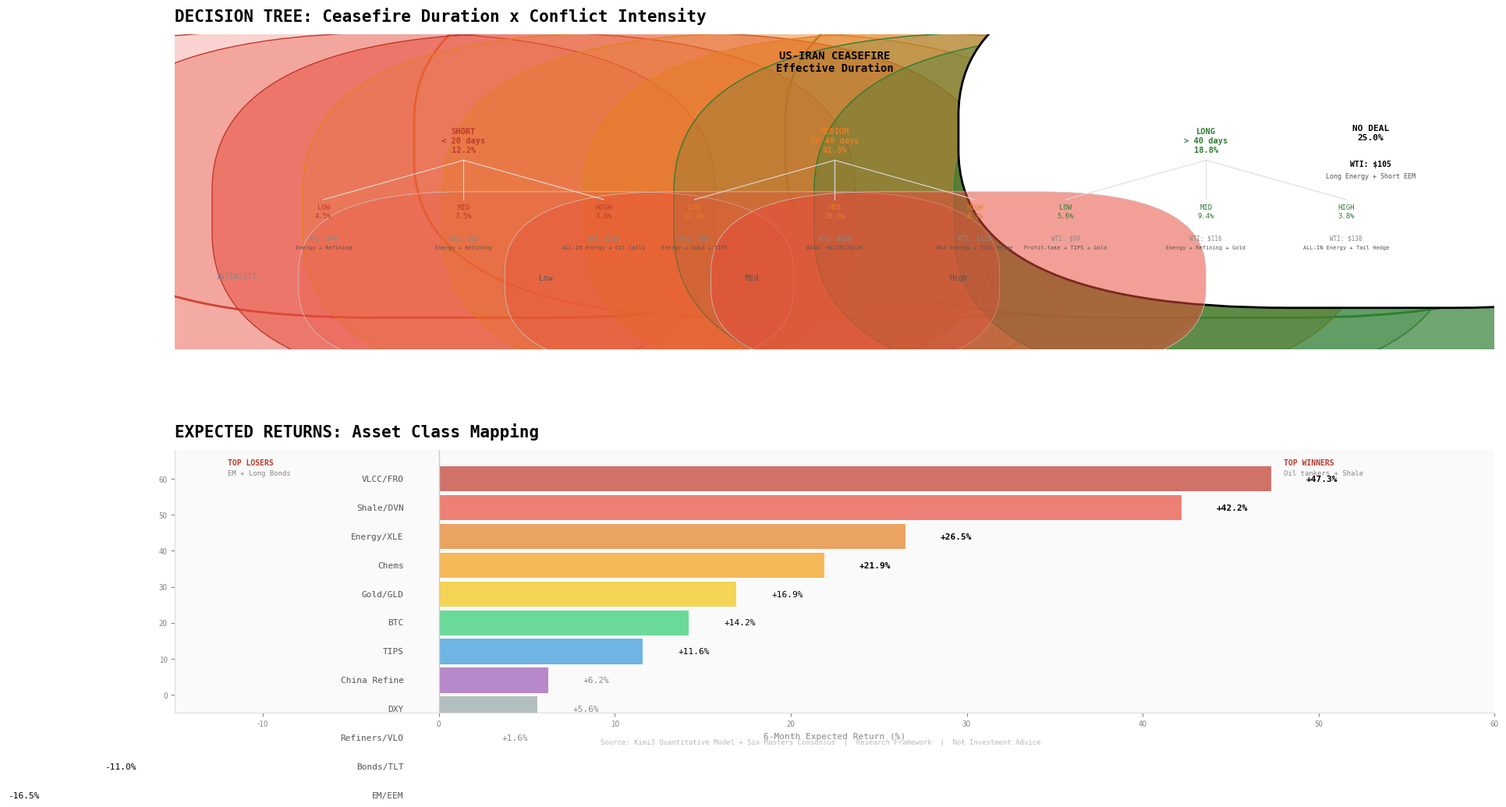

Recreate this plot in Python.
import matplotlib
matplotlib.use('Agg')
import matplotlib.pyplot as plt
import matplotlib.patches as mpatches
import numpy as np

fig = plt.figure(figsize=(18, 10), dpi=150, facecolor='#fff')
gs = fig.add_gridspec(2, 1, height_ratios=[1.2, 1],
    hspace=0.35, left=0.04, right=0.98, top=0.92, bottom=0.05)

# ═══════════════════════════════════════════════════════════
# PANEL 1: DECISION TREE
# ═══════════════════════════════════════════════════════════
ax = fig.add_subplot(gs[0])
ax.set_xlim(0, 16); ax.set_ylim(0, 8)
ax.set_xticks([]); ax.set_yticks([])
for s in ax.spines.values(): s.set_visible(False)

# Root node
def node(x, y, w, h, text, color='#333', bg='#f8f8f8', bold=True, sz=8):
    ax.add_patch(mpatches.FancyBboxPatch((x-w/2, y-h/2), w, h, boxstyle='round,pad=4',
        facecolor=bg, edgecolor=color, linewidth=2 if bold else 1))
    ax.text(x, y, text, fontsize=sz, color=color, fontfamily='monospace',
            fontweight='bold' if bold else 'normal', ha='center', va='center', linespacing=1.2)

# ── Level 0: Root ──
node(8, 7.3, 3.5, 0.9, 'US-IRAN CEASEFIRE\nEffective Duration', '#000', '#f0f0f0', True, 10)

# ── Level 1: Duration branches ──
branches_l1 = [
    (3.5, 'SHORT\n< 20 days\n12.2%', '#c0392b', '#fff5f5'),
    (8.0, 'MEDIUM\n20-40 days\n41.3%', '#e67e22', '#fffaf5'),
    (12.5, 'LONG\n> 40 days\n18.8%', '#2e7d32', '#f5fff5'),
]
for x, label, color, bg in branches_l1:
    ax.plot([8, x], [6.8, 5.5], color='#ccc', lw=1.2, zorder=0)
    node(x, 5.3, 2.2, 1.0, label, color, bg, True, 7.5)

# ── Level 2: Intensity sub-branches ──
# Short branches
ax.plot([3.5, 1.8], [4.8, 3.8], color='#ddd', lw=0.8)
ax.plot([3.5, 3.5], [4.8, 3.8], color='#ddd', lw=0.8)
ax.plot([3.5, 5.2], [4.8, 3.8], color='#ddd', lw=0.8)
# Medium branches
ax.plot([8.0, 6.3], [4.8, 3.8], color='#ddd', lw=0.8)
ax.plot([8.0, 8.0], [4.8, 3.8], color='#ddd', lw=0.8)
ax.plot([8.0, 9.7], [4.8, 3.8], color='#ddd', lw=0.8)
# Long branches
ax.plot([12.5, 10.8], [4.8, 3.8], color='#ddd', lw=0.8)
ax.plot([12.5, 12.5], [4.8, 3.8], color='#ddd', lw=0.8)
ax.plot([12.5, 14.2], [4.8, 3.8], color='#ddd', lw=0.8)

leaves = [
    # Short (<20d)
    (1.8, 3.5, 'LOW\n4.5%', '$79', 'Energy + Refining', '#e74c3c33', '#c0392b'),
    (3.5, 3.5, 'MID\n7.5%', '$92', 'Energy + Refining', '#e74c3c55', '#c0392b'),
    (5.2, 3.5, 'HIGH\n3.0%', '$110', 'ALL-IN Energy + Oil Calls', '#e74c3c88', '#c0392b'),
    # Medium (20-40d)
    (6.3, 3.5, 'LOW\n12.4%', '$86', 'Energy + Gold + TIPS', '#e67e2233', '#e67e22'),
    (8.0, 3.5, 'MID\n20.6%', '$100', 'BASE: 40/20/20/20', '#e67e2255', '#e67e22'),
    (9.7, 3.5, 'HIGH\n8.3%', '$119', 'MAX Energy + Tail Hedge', '#e67e2288', '#e67e22'),
    # Long (>40d)
    (10.8, 3.5, 'LOW\n5.6%', '$99', 'Profit-take + TIPS + Gold', '#2e7d3233', '#2e7d32'),
    (12.5, 3.5, 'MID\n9.4%', '$116', 'Energy + Refining + Gold', '#2e7d3255', '#2e7d32'),
    (14.2, 3.5, 'HIGH\n3.8%', '$138', 'ALL-IN Energy + Tail Hedge', '#2e7d3288', '#2e7d32'),
]

for x, y, label, wti, strategy, bg, color in leaves:
    node(x, y, 1.5, 1.1, label, color, bg, False, 6.5)
    ax.text(x, y-0.72, f'WTI: {wti}', fontsize=5.5, color='#888', fontfamily='monospace', ha='center')
    ax.text(x, y-0.95, strategy, fontsize=5, color='#555', fontfamily='monospace', ha='center')

# No-ceasefire branch
ax.plot([8, 14.5], [6.8, 5.8], color='#000', lw=2, zorder=0)
node(14.5, 5.5, 2.0, 0.9, 'NO DEAL\n25.0%', '#000', '#fff', True, 8)
ax.text(14.5, 4.65, 'WTI: $105', fontsize=7, color='#000', fontfamily='monospace', fontweight='bold', ha='center')
ax.text(14.5, 4.35, 'Long Energy + Short EEM', fontsize=6, color='#555', fontfamily='monospace', ha='center')

# Legend row
ax.text(0.5, 1.8, 'INTENSITY:', fontsize=7, color='#888', fontfamily='monospace')
for i, (label, color) in enumerate([('Low', '#e74c3c33'), ('Mid', '#e74c3c55'), ('High', '#e74c3c88')]):
    x = 3.5 + i*2.5
    ax.add_patch(mpatches.FancyBboxPatch((x, 1.5), 2.0, 0.5, boxstyle='round,pad=2', facecolor=color, edgecolor='#ccc', lw=0.5))
    ax.text(x+1, 1.75, label, fontsize=7, color='#555', fontfamily='monospace', ha='center')

# Title
ax.set_title('DECISION TREE: Ceasefire Duration x Conflict Intensity', fontsize=15,
    color='#000', fontfamily='monospace', fontweight='bold', pad=12, loc='left')

# ═══════════════════════════════════════════════════════════
# PANEL 2: ASSET MATRIX
# ═══════════════════════════════════════════════════════════
ax2 = fig.add_subplot(gs[1])
ax2.set_facecolor('#fafafa')
ax2.set_xlim(0, 100); ax2.set_ylim(-30, 70)
for s in ['top','right']: ax2.spines[s].set_visible(False)
ax2.spines['left'].set_color('#ddd'); ax2.spines['bottom'].set_color('#ddd')

assets = [
    ('VLCC/FRO', 47.3, '#c0392b', '██'),
    ('Shale/DVN', 42.2, '#e74c3c', '██'),
    ('Energy/XLE', 26.5, '#e67e22', '██'),
    ('Chems', 21.9, '#f39c12', '█'),
    ('Gold/GLD', 16.9, '#f1c40f', '█'),
    ('BTC', 14.2, '#2ecc71', '█'),
    ('TIPS', 11.6, '#3498db', '░'),
    ('China Refine', 6.2, '#9b59b6', '░'),
    ('DXY', 5.6, '#95a5a6', '░'),
    ('Refiners/VLO', 1.6, '#bdc3c7', '░'),
    ('Bonds/TLT', -11.0, '#e74c3c', ''),
    ('EM/EEM', -16.5, '#c0392b', ''),
]

y = 60
for name, ret, color, bar in assets:
    ax2.barh(y, ret, height=7, color=color, alpha=0.7 if ret>0 else 0.9, zorder=2)
    ax2.text(ret + (2 if ret>0 else -8), y, f'{ret:+.1f}%', fontsize=8, color='#000' if abs(ret)>10 else '#888',
             fontfamily='monospace', fontweight='bold' if abs(ret)>20 else 'normal', va='center')
    ax2.text(-2, y, name, fontsize=8, color='#555', fontfamily='monospace', ha='right', va='center')
    y -= 8

ax2.axvline(x=0, color='#ccc', lw=1)
ax2.set_ylim(-5, 68)
ax2.set_xlim(-15, 60)
ax2.tick_params(colors='#888', labelsize=7)
ax2.set_xlabel('6-Month Expected Return (%)', color='#888', fontsize=8, fontfamily='monospace')
ax2.set_title('EXPECTED RETURNS: Asset Class Mapping', fontsize=15, color='#000',
    fontfamily='monospace', fontweight='bold', pad=12, loc='left')

# Top winners annotation
ax2.text(48, 64, 'TOP WINNERS', fontsize=7, color='#c0392b', fontfamily='monospace', fontweight='bold')
ax2.text(48, 61, 'Oil tankers + Shale', fontsize=6.5, color='#888', fontfamily='monospace')
ax2.text(-12, 64, 'TOP LOSERS', fontsize=7, color='#c0392b', fontfamily='monospace', fontweight='bold')
ax2.text(-12, 61, 'EM + Long Bonds', fontsize=6.5, color='#888', fontfamily='monospace')

# Footer
fig.text(0.5, 0.01, 'Source: Kimi3 Quantitative Model + Six Masters Consensus  |  Research Framework  |  Not Investment Advice',
    fontsize=6.5, color='#bbb', fontfamily='monospace', ha='center')

out = r'c:\Users\Admin\Documents\Justinjchen-资料备份\08.投资决策框架\看板日志\reports\charts\ceasefire_decision_tree.png'
fig.savefig(out, dpi=150, facecolor='#fff', bbox_inches='tight', pad_inches=0.3)
print('SAVED')
